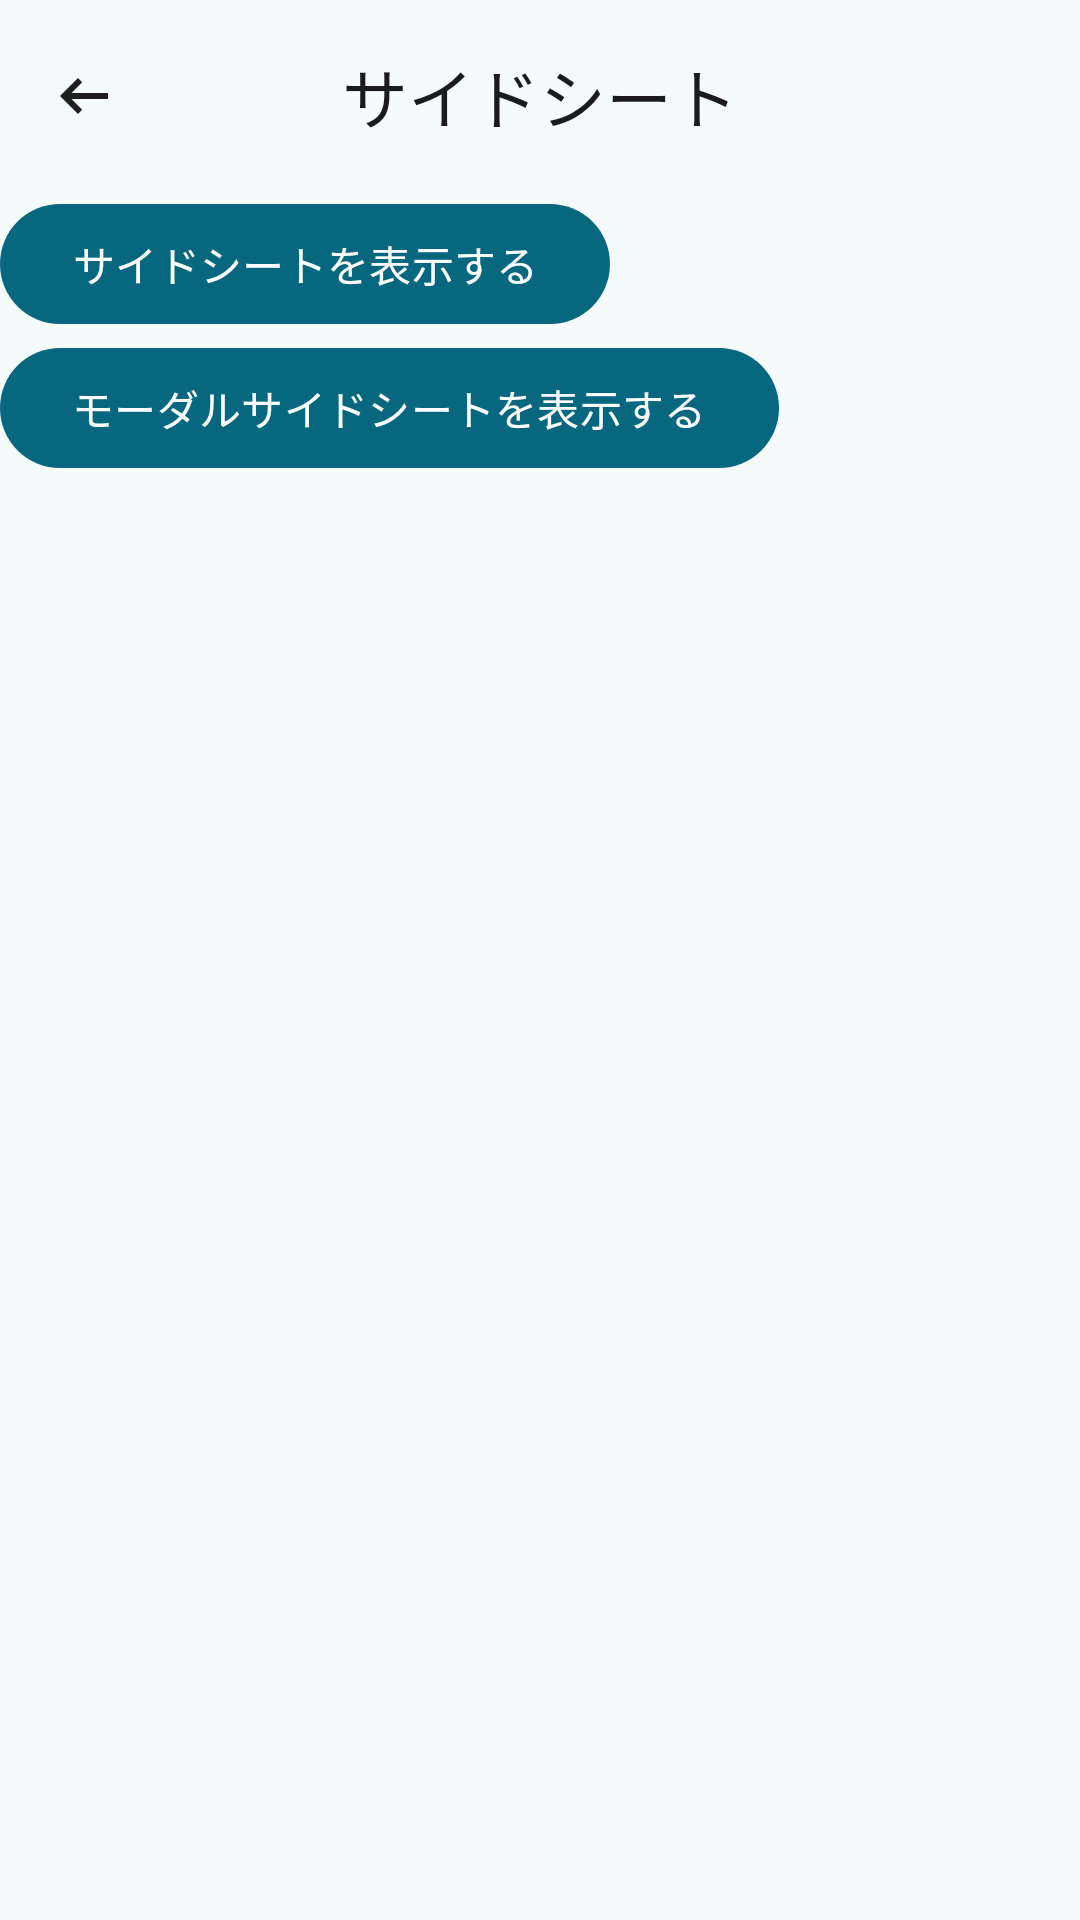

The Android layout XML behind this screen, and the referenced resources:
<!-- AndroidManifest.xml: application theme AppTheme.Materialviewsxml -->
<!-- res/layout/activity_side_sheet.xml -->
<?xml version="1.0" encoding="utf-8"?>
<androidx.constraintlayout.widget.ConstraintLayout xmlns:android="http://schemas.android.com/apk/res/android"
    xmlns:app="http://schemas.android.com/apk/res-auto"
    android:id="@+id/side_sheet_container"
    android:layout_height="match_parent"
    android:layout_width="match_parent">

    <com.google.android.material.appbar.MaterialToolbar
        android:id="@+id/toolbar"
        android:layout_width="match_parent"
        android:layout_height="wrap_content"
        app:navigationIcon="@drawable/back"
        app:layout_constraintTop_toTopOf="parent"
        app:layout_constraintLeft_toLeftOf="parent"
        app:title="@string/side_sheet_text"
        app:titleCentered="true" />

    <com.google.android.material.button.MaterialButton
        android:id="@+id/button"
        android:layout_width="wrap_content"
        android:layout_height="wrap_content"
        android:text="@string/button_side_sheet"
        app:layout_constraintTop_toBottomOf="@id/toolbar"
        app:layout_constraintLeft_toLeftOf="parent"/>


        <com.google.android.material.button.MaterialButton
            android:id="@+id/button2"
            android:layout_width="wrap_content"
            android:layout_height="wrap_content"
            android:text="@string/button_modal_side_sheet"
            app:layout_constraintTop_toBottomOf="@id/button"
            app:layout_constraintLeft_toLeftOf="parent"/>


<androidx.coordinatorlayout.widget.CoordinatorLayout
    android:id="@+id/side_sheet_view"
    android:layout_height="match_parent"
    android:layout_width="256dp"
    app:layout_constraintRight_toRightOf="parent"
    app:layout_constraintTop_toTopOf="parent"
    app:layout_constraintBottom_toBottomOf="parent">

<FrameLayout
    style="@style/Widget.Material3.SideSheet"
    android:id="@+id/side_sheet"
    android:layout_height="match_parent"
    android:layout_width="match_parent"
    android:background="@color/blue_gray"
    app:layout_behavior="com.google.android.material.sidesheet.SideSheetBehavior">

    <LinearLayout
        android:layout_width="match_parent"
        android:layout_height="match_parent"
        android:background="@color/blue_gray"
        android:orientation="vertical">

    
    <TextView
        android:layout_width="wrap_content"
        android:layout_height="wrap_content"
        android:textColor="@color/guide_text"
        android:text="@string/side_sheet_text" />
    </LinearLayout>

    </FrameLayout>

    </androidx.coordinatorlayout.widget.CoordinatorLayout>
</androidx.constraintlayout.widget.ConstraintLayout>
<!-- resources referenced by this layout -->
<resources>
  <color name="blue_gray">#A2C2D0</color>
  <color name="guide_text">#1E333B</color>
  <!-- drawable back (drawable) -->
  <vector xmlns:android="http://schemas.android.com/apk/res/android"
      android:width="24dp"
      android:height="24dp"
      android:viewportWidth="960"
      android:viewportHeight="960">
    <path
        android:pathData="M400,720 L160,480l240,-240 56,58 -142,142h486v80L314,520l142,142 -56,58Z"
        android:fillColor="#1f1f1f"/>
  </vector>
  <string name="button_modal_side_sheet">モーダルサイドシートを表示する</string>
  <string name="button_side_sheet">サイドシートを表示する</string>
  <string name="side_sheet_text">サイドシート</string>
  <color name="md_theme_primary_light">#06677E</color>
  <color name="md_theme_onPrimary_light">#FFFFFF</color>
  <color name="md_theme_primaryContainer_light">#B6EAFF</color>
  <color name="md_theme_onPrimaryContainer_light">#004E60</color>
  <color name="md_theme_secondary_light">#4C626A</color>
  <color name="md_theme_onSecondary_light">#FFFFFF</color>
  <color name="md_theme_secondaryContainer_light">#CFE6F1</color>
  <color name="md_theme_onSecondaryContainer_light">#344A52</color>
  <color name="md_theme_tertiary_light">#5A5C7E</color>
  <color name="md_theme_onTertiary_light">#FFFFFF</color>
  <color name="md_theme_tertiaryContainer_light">#E0E0FF</color>
  <color name="md_theme_onTertiaryContainer_light">#424465</color>
  <color name="md_theme_error_light">#BA1A1A</color>
  <color name="md_theme_onError_light">#FFFFFF</color>
  <color name="md_theme_errorContainer_light">#FFDAD6</color>
  <color name="md_theme_onErrorContainer_light">#93000A</color>
  <color name="md_theme_background_light">#F5FAFD</color>
  <color name="md_theme_onBackground_light">#171C1F</color>
  <color name="md_theme_surface_light">#F5FAFD</color>
  <color name="md_theme_onSurface_light">#171C1F</color>
  <color name="md_theme_surfaceVariant_light">#DBE4E8</color>
  <color name="md_theme_onSurfaceVariant_light">#40484C</color>
  <color name="md_theme_outline_light">#70787C</color>
  <color name="md_theme_outlineVariant_light">#BFC8CC</color>
  <color name="md_theme_inverseSurface_light">#2C3134</color>
  <color name="md_theme_inverseOnSurface_light">#EDF1F4</color>
  <color name="md_theme_inversePrimary_light">#87D1EB</color>
  <color name="md_theme_primaryFixed_light">#B6EAFF</color>
  <color name="md_theme_onPrimaryFixed_light">#001F28</color>
  <color name="md_theme_primaryFixedDim_light">#87D1EB</color>
  <color name="md_theme_onPrimaryFixedVariant_light">#004E60</color>
  <color name="md_theme_secondaryFixed_light">#CFE6F1</color>
  <color name="md_theme_onSecondaryFixed_light">#071E26</color>
  <color name="md_theme_secondaryFixedDim_light">#B3CAD4</color>
  <color name="md_theme_onSecondaryFixedVariant_light">#344A52</color>
  <color name="md_theme_tertiaryFixed_light">#E0E0FF</color>
  <color name="md_theme_onTertiaryFixed_light">#161937</color>
  <color name="md_theme_tertiaryFixedDim_light">#C2C3EB</color>
  <color name="md_theme_onTertiaryFixedVariant_light">#424465</color>
  <color name="md_theme_surfaceDim_light">#D6DBDE</color>
  <color name="md_theme_surfaceBright_light">#F5FAFD</color>
  <color name="md_theme_surfaceContainerLowest_light">#FFFFFF</color>
  <color name="md_theme_surfaceContainerLow_light">#EFF4F7</color>
  <color name="md_theme_surfaceContainer_light">#EAEFF1</color>
  <color name="md_theme_surfaceContainerHigh_light">#E4E9EC</color>
  <color name="md_theme_surfaceContainerHighest_light">#DEE3E6</color>
  <style name="menu" parent="">
          <item name="android:textColor">@color/pink_strong</item>
      </style>
  <color name="pink_strong">#f53193</color>
</resources>
